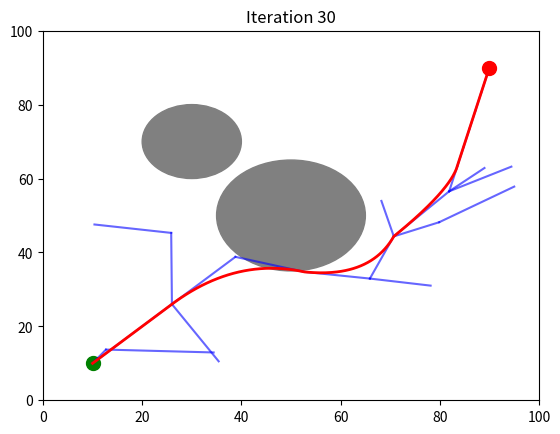

Reproduce this figure in Python.
import numpy as np
import matplotlib.pyplot as plt
import time
import random
from scipy.spatial import KDTree
# 定义节点类
class Node:
    def __init__(self, x, y):
        self.x = x  # x 坐标
        self.y = y  # y 坐标
        self.parent = None  # 父节点
        self.cost = 0  # 代价（路径长度）

# 路径平滑函数
def smooth_path1(path, obstacles, step_size=10):
    """
    简单路径平滑方法：尝试将路径中的每对相邻节点连接起来
    :param path: 原始路径
    :param obstacles: 障碍物列表，每个障碍物表示为 (x, y, r)
    :param step_size: 步长
    :return: 平滑后的路径
    """
    smooth_path = [path[0]]
    for i in range(1, len(path) - 1):
        # 检查能否直接连接当前节点和下一个节点
        if not any(np.hypot(path[i][0] - ox, path[i][1] - oy) <= r for (ox, oy, r) in obstacles):
            smooth_path.append(path[i])
    smooth_path.append(path[-1])
    return smooth_path

# 二次 Bézier 曲线平滑
def bezier_smooth(path, num_points=100):
    """
    使用二次 Bézier 曲线平滑路径
    :param path: 输入的路径，格式为 [(x1, y1), (x2, y2), ..., (xn, yn)]
    :param num_points: 每对点之间生成的平滑点数量
    :return: 平滑后的路径
    """
    smooth_path = [path[0]]
    for i in range(1, len(path) - 1, 2):
        P0, P1, P2 = path[i - 1], path[i], path[i + 1]

        # 使用二次 Bézier 曲线公式进行插值
        bezier_curve = []
        for t in np.linspace(0, 1, num_points):
            x = (1 - t)**2 * P0[0] + 2 * (1 - t) * t * P1[0] + t**2 * P2[0]
            y = (1 - t)**2 * P0[1] + 2 * (1 - t) * t * P1[1] + t**2 * P2[1]
            bezier_curve.append((x, y))
        
        smooth_path.extend(bezier_curve[:-1])  # 忽略最后一个点，因为它与下一个点相同
    smooth_path.append(path[-1])  # 添加路径的最后一个点
    return smooth_path

# RRT* 算法
class RRTStar:
    def __init__(self, start, goal, obstacles, max_iter=500, step_size=10, search_radius=20):
        self.start = start
        self.goal = goal
        self.obstacles = obstacles
        self.max_iter = max_iter
        self.step_size = step_size
        self.search_radius = search_radius
        self.tree = [Node(start[0], start[1])]
        self.kd_tree = KDTree([(node.x, node.y) for node in self.tree])
        self.obstacle_tree = KDTree([(ox, oy) for (ox, oy, r) in obstacles])

    def is_collision(self, node):
        for (ox, oy, r) in self.obstacles:
            if np.hypot(node.x - ox, node.y - oy) <= r:
                return True
        return False

    def find_nearest_node(self, q_rand):
        _, index = self.kd_tree.query((q_rand.x, q_rand.y))
        return self.tree[index]

    def find_near_nodes(self, q_new):
        near_indices = self.kd_tree.query_ball_point((q_new.x, q_new.y), self.search_radius)
        return [self.tree[i] for i in near_indices]
    #动态步长
    def dynamic_step_size(self, node):
        """
        根据当前节点到目标点的距离动态调整步长
        """
        dist_to_goal = np.hypot(node.x - self.goal[0], node.y - self.goal[1])
        min_step = 5  # 最小步长
        max_step = 30  # 最大步长
        step = max(min_step, min(max_step, dist_to_goal / 5))
        return step

    def rrt_star(self):
        plt.figure()
        plt.xlim(0, 100)
        plt.ylim(0, 100)

        # 画出起点、终点和障碍物
        plt.scatter(self.start[0], self.start[1], c='green', s=100, label="Start")
        plt.scatter(self.goal[0], self.goal[1], c='red', s=100, label="Goal")
        for (ox, oy, r) in self.obstacles:
            circle = plt.Circle((ox, oy), r, color='gray')
            plt.gca().add_patch(circle)
        start_time=time.perf_counter()
        for _ in range(self.max_iter):
            # 生成随机点,并以一定概率将终点作为随机点
            random_number = random.random()
            if random_number < 0.3:
                q_rand = Node(self.goal[0], self.goal[1])
            else:
                q_rand = Node(np.random.uniform(0, 100), np.random.uniform(0, 100))

            # 找到树中最近的节点
            q_near = self.find_nearest_node(q_rand)

            # 动态调整步长
            self.step_size = self.dynamic_step_size(q_near)
            # 计算方向
            theta = np.arctan2(q_rand.y - q_near.y, q_rand.x - q_near.x)

            # 生成新节点
            q_new = Node(q_near.x + self.step_size * np.cos(theta), q_near.y + self.step_size * np.sin(theta))
            q_new.parent = q_near
            q_new.cost = q_near.cost + self.step_size

            # 碰撞检测
            if self.is_collision(q_new):
                continue

            # 重新连接：寻找半径内的更优父节点
            near_nodes = self.find_near_nodes(q_new)
            if near_nodes:
                q_min = q_near
                min_cost = q_near.cost + np.hypot(q_near.x - q_new.x, q_near.y - q_new.y)
                for node in near_nodes:
                    new_cost = node.cost + np.hypot(node.x - q_new.x, node.y - q_new.y)
                    if new_cost < min_cost:
                        q_min = node
                        min_cost = new_cost
                q_new.parent = q_min
                q_new.cost = min_cost

            self.tree.append(q_new)
            self.kd_tree = KDTree([(node.x, node.y) for node in self.tree])

            # 可视化
            plt.title(f"Iteration {_+1}")
            plt.plot([q_new.parent.x, q_new.x], [q_new.parent.y, q_new.y], 'b-', alpha=0.6)
            plt.pause(0.2)  # 暂停 0.1 秒

            # 检查是否接近目标点
            if np.hypot(q_new.x - self.goal[0], q_new.y - self.goal[1]) < self.step_size:
                goal_node = Node(self.goal[0], self.goal[1])
                goal_node.parent = q_new
                self.tree.append(goal_node)

                # 生成路径
                path = []
                current = goal_node
                while current:
                    path.append((current.x, current.y))
                    current = current.parent
                # 简单平滑
                smooth_path_result = smooth_path1(path, self.obstacles)
                smooth_path_result = smooth_path1(path, self.obstacles)
                # 应用 Bézier 曲线平滑
                smooth_path_result = bezier_smooth(smooth_path_result)

                # 画出平滑后的路径
                plt.plot(*zip(*smooth_path_result), 'r-', linewidth=2)
                end_time=time.perf_counter()
                print(f"耗时：{end_time-start_time:.6f}秒")
                plt.pause(1)
                plt.show()
                return smooth_path_result[::-1]

        plt.show()
        return None

# 测试
start = (10, 10)
goal = (90, 90)
obstacles = [(50, 50, 15), (30, 70, 10)]

# 运行 RRT*
rrt_star = RRTStar(start, goal, obstacles)
path = rrt_star.rrt_star()
